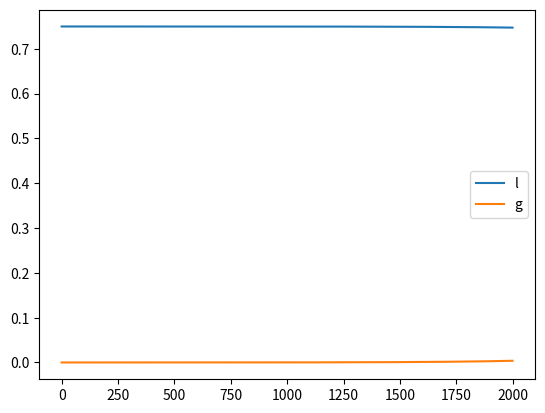

Recreate this plot in Python.
import numpy as np
import matplotlib.pyplot as plt

"""
Activation functions
"""
def slog_f(x): return (-1.)**(x < 0)*np.log(np.fabs(x)+1.)
def slog_df(x): return 1./(np.fabs(x)+1.)
def slog_af(y): return (-1.)**(y < 0)*(np.exp(np.fabs(y))-1.)
def tanh_df(x): return 1. - np.tanh(x)**2.

"""
Activity pattern manipulations
"""
def random_patterns(N, num_patterns):
    return np.sign(np.random.randn(N,num_patterns))
def int_to_pattern(N, i):
    return (-1)**(1 & (i >> np.arange(N)[:,np.newaxis]))
def patterns_to_ints(P):
    N = P.shape[0]
    ints = (2**np.arange(N)).dot(P < 1).flatten()
    ints[np.isnan(ints)] = -1
    return ints
def hash_pattern(p):
    return tuple(p.flatten())
def unhash_pattern(p):
    return np.array((p,)).T

"""
Passive tick generating functions
"""
def constant_tick_fun(num_ticks):
    return lambda random_state: num_ticks
def uniform_tick_fun(min_num_ticks, max_num_ticks):
    # inclusive, exclusive
    return lambda random_state: random_state.randint(min_num_ticks, max_num_ticks)

"""
Backprop helpers
[redacted]
"""
def forward_pass(x_0, W, f):
    # x_0: input layer activity pattern
    # W[k]: weights from layer k-1 to k
    # f[k]: activation function at layer k
    # returns dict x[k]: activity at layer k
    x = {0: x_0}
    for k in range(1,len(W)+1):
        x[k] =  f[k]( W[k].dot(x[k-1]) ) 
    return x
def backward_pass(x, e, W, df):
    # x[k]: k^th layer activity pattern from forward pass
    # e: error vector at last layer, after differentiating loss function (e.g., x[L]-target for squared loss)
    # W[k]: weights from layer k-1 to k
    # df[k]: derivative of activation function at layer k
    # returns dict y[k]: 
    y = {}
    for k in range(len(x)-1, 0, -1):
        y[k] = df[k]( W[k].dot(x[k-1]) ) * e
        e = W[k].T.dot(y[k])
    return y
def error_gradient(x, y):
    # x,y from forward/backward pass
    # returns G[k]: error gradient wrt W[k]
    return {k: y[k].dot(x[k-1].T) for k in range(1,len(x))}    
def init_randn_W(N):
    return {k: 0.01*np.random.randn(N[k],N[k-1])/(N[k]*N[k-1]) for k in range(1,len(N))}
    
if __name__ == "__main__":
    
    N = [3]*3
    L = len(N)-1
    f = {k: np.tanh for k in range(1,L+1)}
    df = {k: tanh_df for k in range(1,L+1)}
    W = init_randn_W(N)
    # W = {k: np.eye(N[k],N[k-1]) for k in range(1,L+1)}
    print('W')
    for k in range(1,L+1):
        print(W[k])

    x_0 = np.array([[1,1,1]]).T
    z_L = 0.5*np.array([[-1,1,-1]]).T

    lcurve = []
    gcurve = []
    for epoch in range(2000):
        x = forward_pass(x_0, W, f)
        # print('x %d'%len(x))
        # for k in range(L+1):
        #     print(x[k].T)
            
        # print('z')
        # print(z_L.T)

        e = x[L] - z_L
        y = backward_pass(x, e, W, df)
        # print('y %d'%len(y))
        # for k in range(1,L+1):
        #     print(y[k].T)
    
        G = error_gradient(x, y)
        # print('G %d'%len(G))
        # for k in range(1,L+1):
        #     print(G[k])
    
        for k in range(1,L+1):
            W[k] += -0.001*G[k] #/np.sqrt((G[k]**2).sum())

        x_new = forward_pass(x_0, W, f)
        e_new = x_new[L] - z_L
    
        # print('error: old %f vs new %f'%(e.T.dot(e), e_new.T.dot(e_new)))
        # print(e.T)
        # print(e_new.T)
        
        lcurve.append((e**2).sum())
        gcurve.append(sum([(G[k]**2).sum() for k in range(1,L+1)]))

    print('W %d'%len(W))
    for k in range(1,L+1):
        print(W[k])
    plt.plot(np.arange(len(lcurve)),np.array(lcurve))
    plt.plot(np.arange(len(lcurve)),np.array(gcurve))
    plt.legend(['l','g'])
    plt.show()
    # raw_input('..')
    
